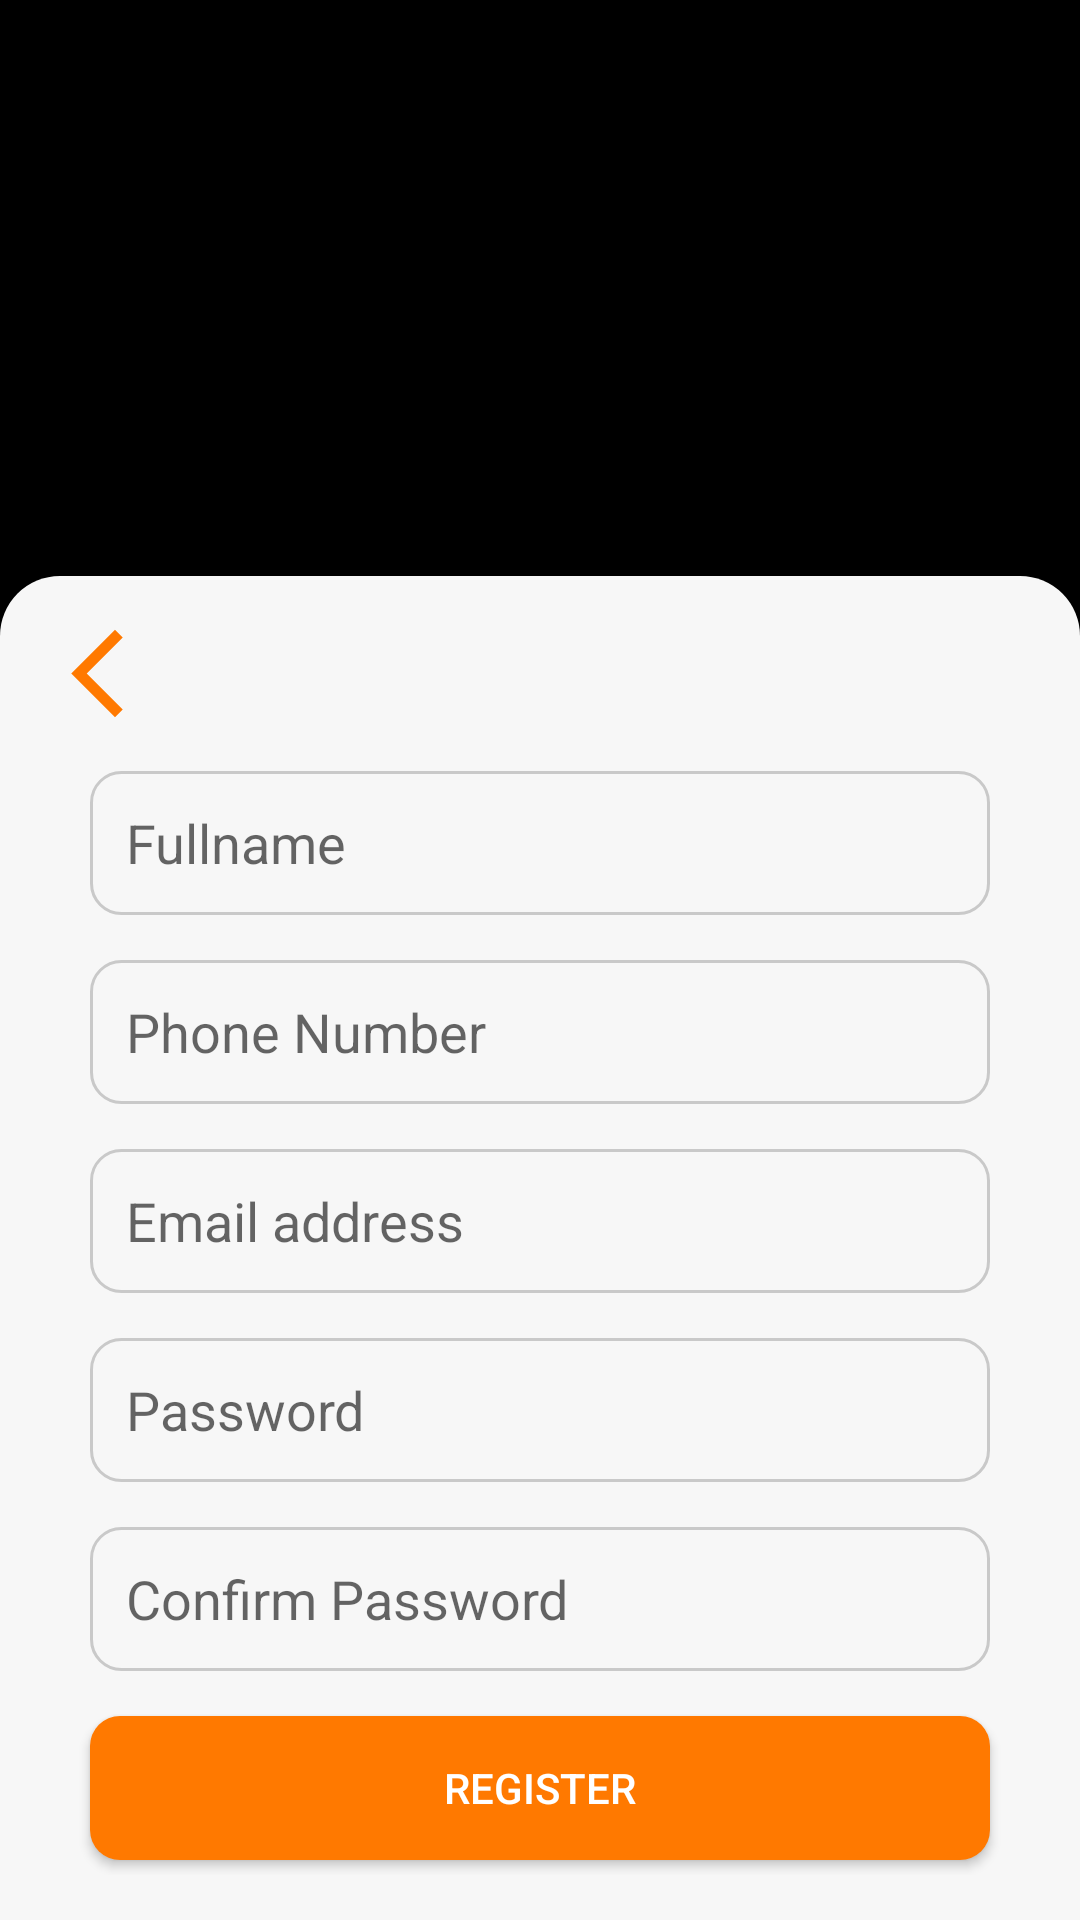

Produce the Android XML layout that renders to this screen, including the resource entries it uses.
<!-- AndroidManifest.xml: application theme Theme.MidExamProject -->
<!-- res/layout/activity_register.xml -->
<?xml version="1.0" encoding="utf-8"?>
<androidx.constraintlayout.widget.ConstraintLayout xmlns:android="http://schemas.android.com/apk/res/android"
    xmlns:app="http://schemas.android.com/apk/res-auto"
    xmlns:tools="http://schemas.android.com/tools"
    android:layout_width="match_parent"
    android:layout_height="match_parent"
    android:background="@color/black"
    tools:context=".LoginActivity">

    <ImageView
        android:id="@+id/appLogo"
        android:layout_width="250dp"
        android:layout_height="250dp"
        android:scaleType="centerCrop"
        app:layout_constraintBottom_toTopOf="@+id/linearLayout3"
        app:layout_constraintEnd_toEndOf="parent"
        app:layout_constraintStart_toStartOf="parent"
        app:layout_constraintTop_toTopOf="parent"
        app:srcCompat="@drawable/teamlogobasket"
        tools:ignore="ContentDescription" />

    <LinearLayout
        android:id="@+id/linearLayout3"
        android:layout_width="match_parent"
        android:layout_height="wrap_content"
        android:background="@drawable/rounded_corner"
        android:gravity="center_horizontal"
        android:orientation="vertical"
        android:padding="15dp"
        app:layout_constraintBottom_toBottomOf="parent"
        app:layout_constraintEnd_toEndOf="parent"
        app:layout_constraintHorizontal_bias="1.0"
        app:layout_constraintStart_toStartOf="parent">

        <LinearLayout
            android:layout_width="match_parent"
            android:layout_height="wrap_content">

            <android.widget.Button
                android:id="@+id/backButton_reg"
                android:layout_width="35dp"
                android:layout_height="35dp"
                android:background="@drawable/ic_back"
                android:backgroundTint="@color/orange"
                android:gravity="start"
                tools:ignore="SpeakableTextPresentCheck,TouchTargetSizeCheck" />

        </LinearLayout>

        <EditText
            android:id="@+id/edtFullname"
            android:layout_width="match_parent"
            android:layout_height="48dp"
            android:layout_marginHorizontal="15dp"
            android:layout_marginTop="15dp"
            android:background="@drawable/form"
            android:ems="10"
            android:hint="Fullname"
            android:inputType="textPersonName"
            android:padding="12dp" />

        <EditText
            android:id="@+id/edtPhone_reg"
            android:layout_width="match_parent"
            android:layout_height="48dp"
            android:layout_marginHorizontal="15dp"
            android:layout_marginTop="15dp"
            android:background="@drawable/form"
            android:ems="10"
            android:hint="Phone Number"
            android:inputType="phone"
            android:padding="12dp" />

        <EditText
            android:id="@+id/edtEmail"
            android:layout_width="match_parent"
            android:layout_height="48dp"
            android:layout_marginHorizontal="15dp"
            android:layout_marginTop="15dp"
            android:background="@drawable/form"
            android:ems="10"
            android:hint="Email address"
            android:inputType="textPersonName"
            android:padding="12dp" />

        <EditText
            android:id="@+id/edtPassword"
            android:layout_width="match_parent"
            android:layout_height="48dp"
            android:layout_marginHorizontal="15dp"
            android:layout_marginTop="15dp"
            android:background="@drawable/form"
            android:ems="10"
            android:hint="Password"
            android:inputType="textPassword"
            android:padding="12dp" />

        <EditText
            android:id="@+id/edtConfirmPassword"
            android:layout_width="match_parent"
            android:layout_height="48dp"
            android:layout_marginHorizontal="15dp"
            android:layout_marginTop="15dp"
            android:background="@drawable/form"
            android:ems="10"
            android:hint="Confirm Password"
            android:inputType="textPassword"
            android:padding="12dp" />

        <android.widget.Button
            android:id="@+id/regButton_reg"
            android:layout_width="match_parent"
            android:layout_height="wrap_content"
            android:layout_marginHorizontal="15dp"
            android:layout_marginTop="15dp"
            android:layout_marginBottom="5dp"
            android:background="@drawable/custom_button"
            android:text="@string/register"
            android:textColor="@color/white" />
    </LinearLayout>

</androidx.constraintlayout.widget.ConstraintLayout>
<!-- resources referenced by this layout -->
<resources>
  <color name="black">#FF000000</color>
  <color name="orange">#FF7900</color>
  <color name="white">#FFFFFFFF</color>
  <!-- drawable custom_button (drawable) -->
  <?xml version="1.0" encoding="utf-8"?>
  <shape xmlns:android="http://schemas.android.com/apk/res/android" android:shape="rectangle">
      <solid android:color="#ff7900"/>
      <corners android:radius="10dp"/>
  </shape>
  <!-- drawable form (drawable) -->
  <?xml version="1.0" encoding="utf-8"?>
  <shape xmlns:android="http://schemas.android.com/apk/res/android">
      <solid android:color="#F7F7F7"/>
      <stroke android:color="#c9c9c9" android:width="1dp"/>
      <corners android:radius="10dp"/>
  </shape>
  <!-- drawable ic_back (drawable) -->
  <vector android:height="24dp" android:tint="#DF7900"
      android:viewportHeight="24" android:viewportWidth="24"
      android:width="24dp" xmlns:android="http://schemas.android.com/apk/res/android">
      <path android:fillColor="@android:color/white" android:pathData="M17.77,3.77l-1.77,-1.77l-10,10l10,10l1.77,-1.77l-8.23,-8.23z"/>
  </vector>
  <!-- drawable rounded_corner (drawable) -->
  <?xml version="1.0" encoding="utf-8"?>
  <shape xmlns:android="http://schemas.android.com/apk/res/android">
      <solid android:color="#F7F7F7"/>
      <corners android:topLeftRadius="20dp" android:topRightRadius="20dp"/>
  </shape>
  <string name="register">REGISTER</string>
  <style name="Theme.MidExamProject" parent="Theme.MaterialComponents.DayNight.DarkActionBar">
          
          <item name="colorPrimary">@color/purple_500</item>
          <item name="colorPrimaryVariant">@color/purple_700</item>
          <item name="colorOnPrimary">@color/white</item>
          
          <item name="colorSecondary">@color/teal_200</item>
          <item name="colorSecondaryVariant">@color/teal_700</item>
          <item name="colorOnSecondary">@color/black</item>
          
          <item name="android:statusBarColor">?attr/colorPrimaryVariant</item>
          
      </style>
  <color name="purple_500">#FF6200EE</color>
  <color name="purple_700">#FF3700B3</color>
  <color name="teal_200">#FF03DAC5</color>
  <color name="teal_700">#FF018786</color>
</resources>
